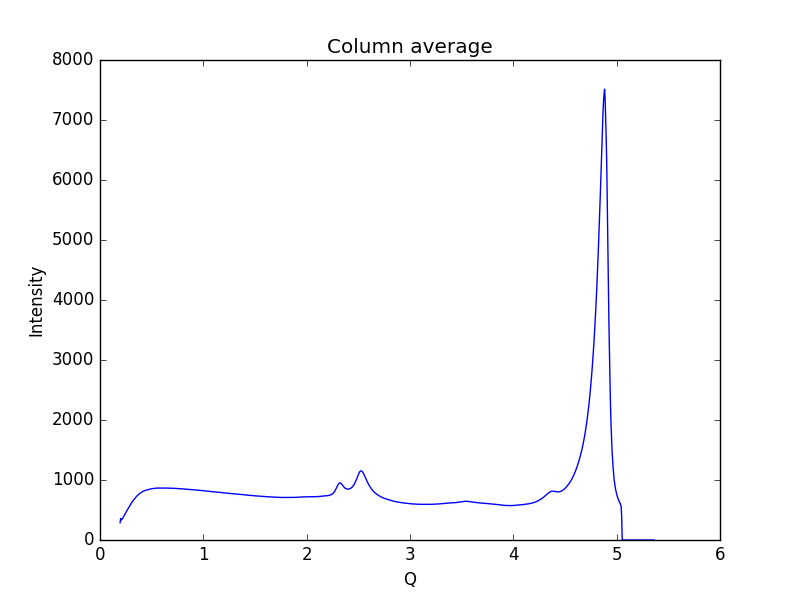

The file beside this chart, header and first rows:
0.19448614755544588, 286.74
0.1997, 358.5
0.2048, 330.7
0.21, 339.3
0.2152, 350.7
0.2204, 365.5
0.2255, 383.4
0.2307, 397.3
0.2359, 411.7
0.2411, 430.5
0.2462, 447.4
0.2514, 461.6
0.2566, 476.3
0.2618, 493.7
0.2669, 509
0.2721, 524
0.2773, 542.1
0.2825, 557.5
0.2876, 571.6
0.2928, 583.4
0.298, 596.6
0.3032, 612.7
0.3083, 626.4
0.3135, 639.1
0.3187, 652.2
0.3239, 664.1
0.329, 674.4
0.3342, 686
0.3394, 695.4
0.3446, 706.9
0.3497, 718.9
0.3549, 730.2
0.3601, 738.4
0.3653, 747.4
0.3704, 755.9
0.3756, 763.1
0.3808, 769.9
0.386, 777.9
0.3911, 784
0.3963, 789.3
0.4015, 794.7
0.4067, 802.6
0.4118, 807.2
0.417, 810.1
0.4222, 815.8
0.4274, 818.2
0.4325, 822
0.4377, 826.4
0.4429, 828.6
0.4481, 829.9
0.4532, 834.6
0.4584, 838.1
0.4636, 838.3
0.4688, 839.6
0.4739, 844.3
0.4791, 847.9
0.4843, 849.5
0.4895, 851.9
0.4946, 852.8
0.4998, 853.3
0.505, 856.1
... 939 more rows
